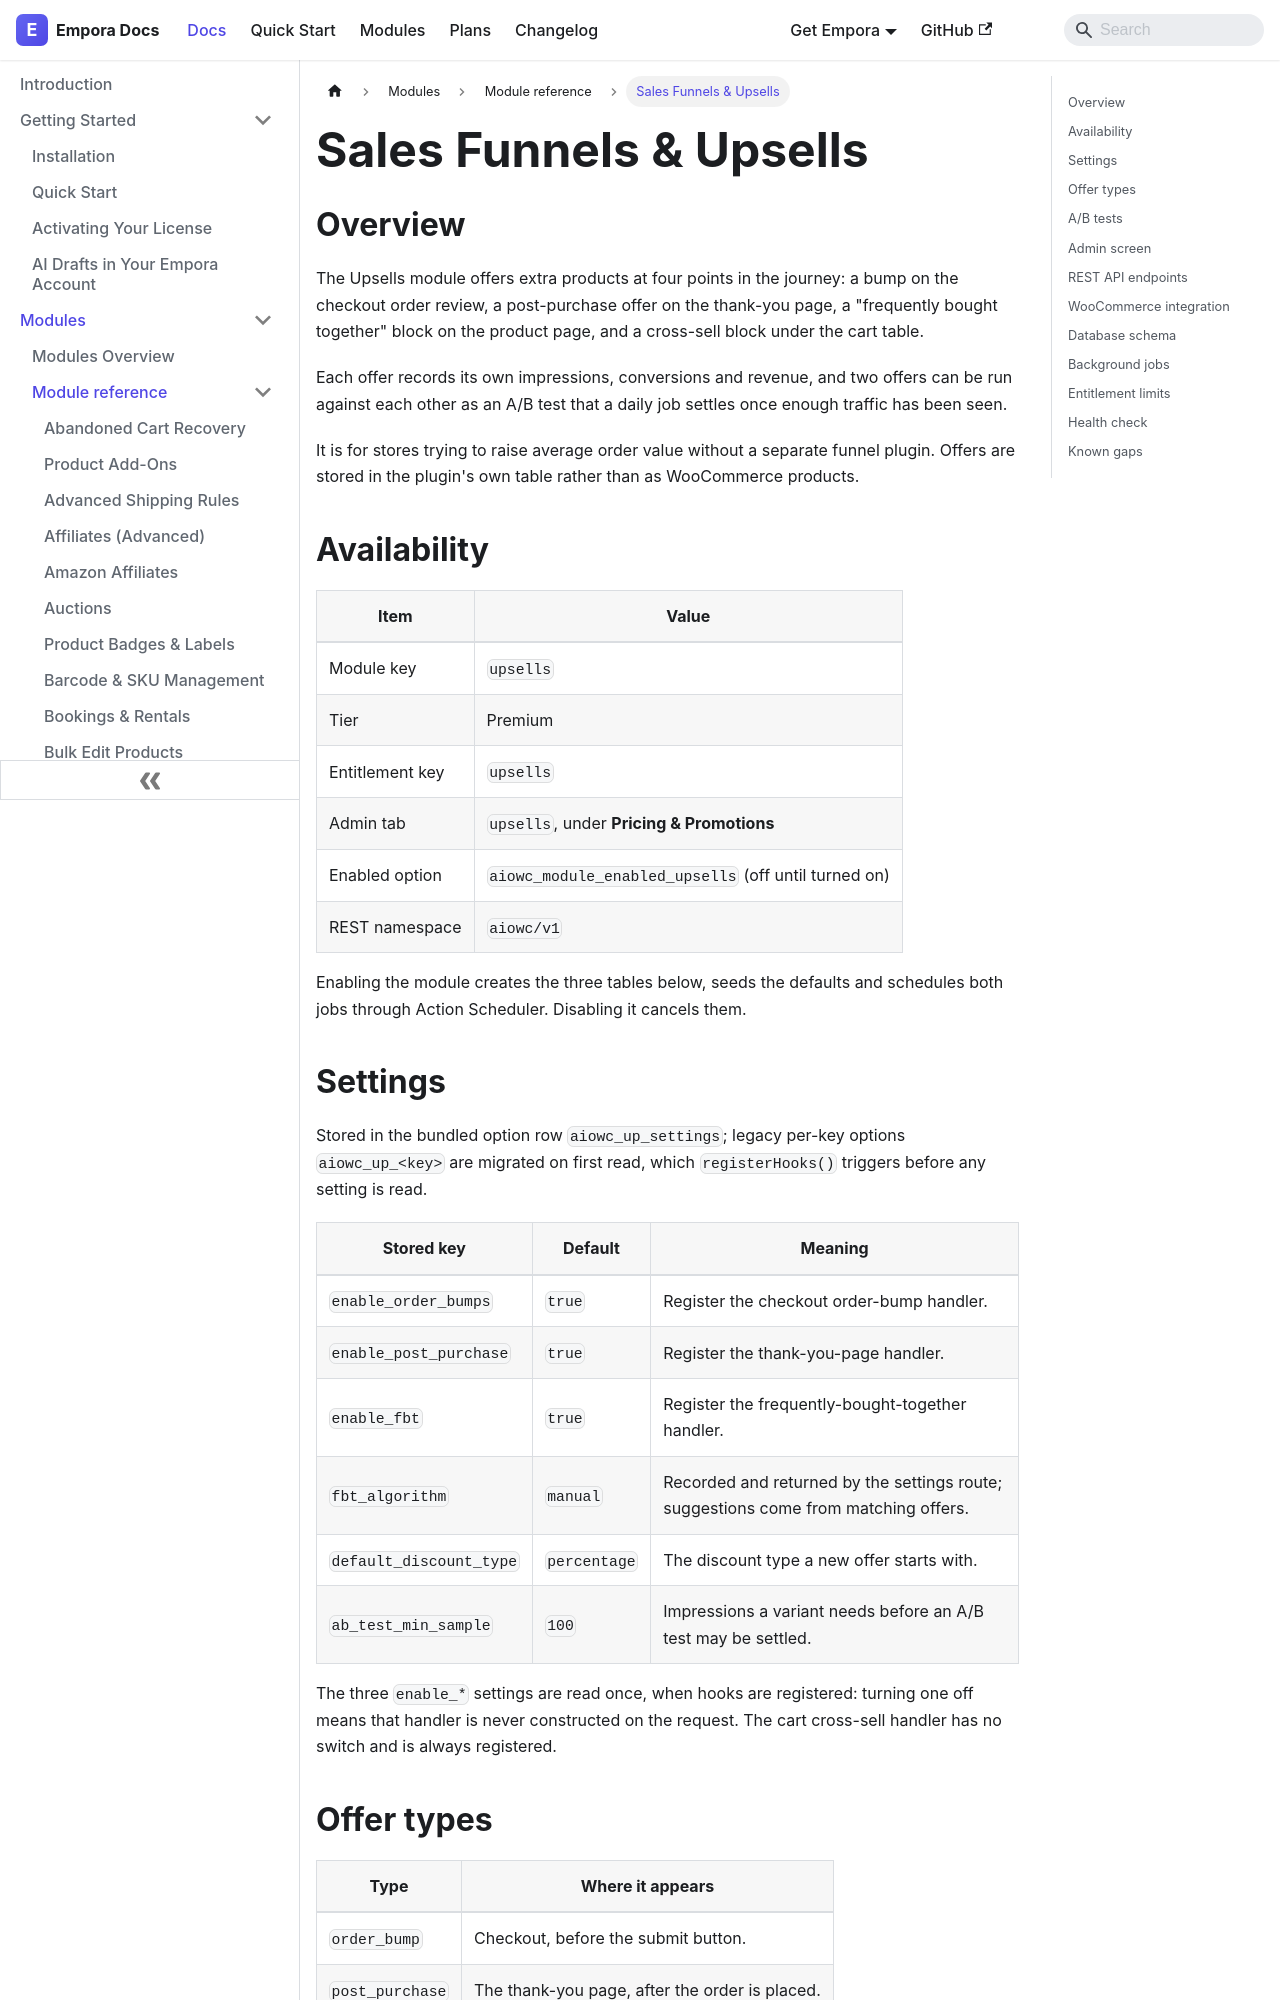

repository: aoneahsan/empora-for-woocommerce-docs · page: modules/reference/upsells.html · generator: docusaurus

---
id: upsells
title: "Sales Funnels & Upsells"
description: "Offer extra products at four points: a checkout bump, a post-purchase offer, frequently bought together, and a cart cross-sell, with A/B testing."
keywords:
  - woocommerce upsells
  - order bump
  - post purchase offer
  - cross-sell
format: md
---
## Overview

The Upsells module offers extra products at four points in the journey: a bump on the checkout order review, a post-purchase offer on the thank-you page, a "frequently bought together" block on the product page, and a cross-sell block under the cart table.

Each offer records its own impressions, conversions and revenue, and two offers can be run against each other as an A/B test that a daily job settles once enough traffic has been seen.

It is for stores trying to raise average order value without a separate funnel plugin. Offers are stored in the plugin's own table rather than as WooCommerce products.

## Availability

| Item            | Value                                                |
| --------------- | ---------------------------------------------------- |
| Module key      | `upsells`                                            |
| Tier            | Premium                                              |
| Entitlement key | `upsells`                                            |
| Admin tab       | `upsells`, under **Pricing & Promotions**            |
| Enabled option  | `aiowc_module_enabled_upsells` (off until turned on) |
| REST namespace  | `aiowc/v1`                                           |

Enabling the module creates the three tables below, seeds the defaults and schedules both jobs through Action Scheduler. Disabling it cancels them.

## Settings

Stored in the bundled option row `aiowc_up_settings`; legacy per-key options `aiowc_up_<key>` are migrated on first read, which `registerHooks()` triggers before any setting is read.

| Stored key              | Default      | Meaning                                                                             |
| ----------------------- | ------------ | ----------------------------------------------------------------------------------- |
| `enable_order_bumps`    | `true`       | Register the checkout order-bump handler.                                           |
| `enable_post_purchase`  | `true`       | Register the thank-you-page handler.                                                |
| `enable_fbt`            | `true`       | Register the frequently-bought-together handler.                                    |
| `fbt_algorithm`         | `manual`     | Recorded and returned by the settings route; suggestions come from matching offers. |
| `default_discount_type` | `percentage` | The discount type a new offer starts with.                                          |
| `ab_test_min_sample`    | `100`        | Impressions a variant needs before an A/B test may be settled.                      |

The three `enable_*` settings are read once, when hooks are registered: turning one off means that handler is never constructed on the request. The cart cross-sell handler has no switch and is always registered.
